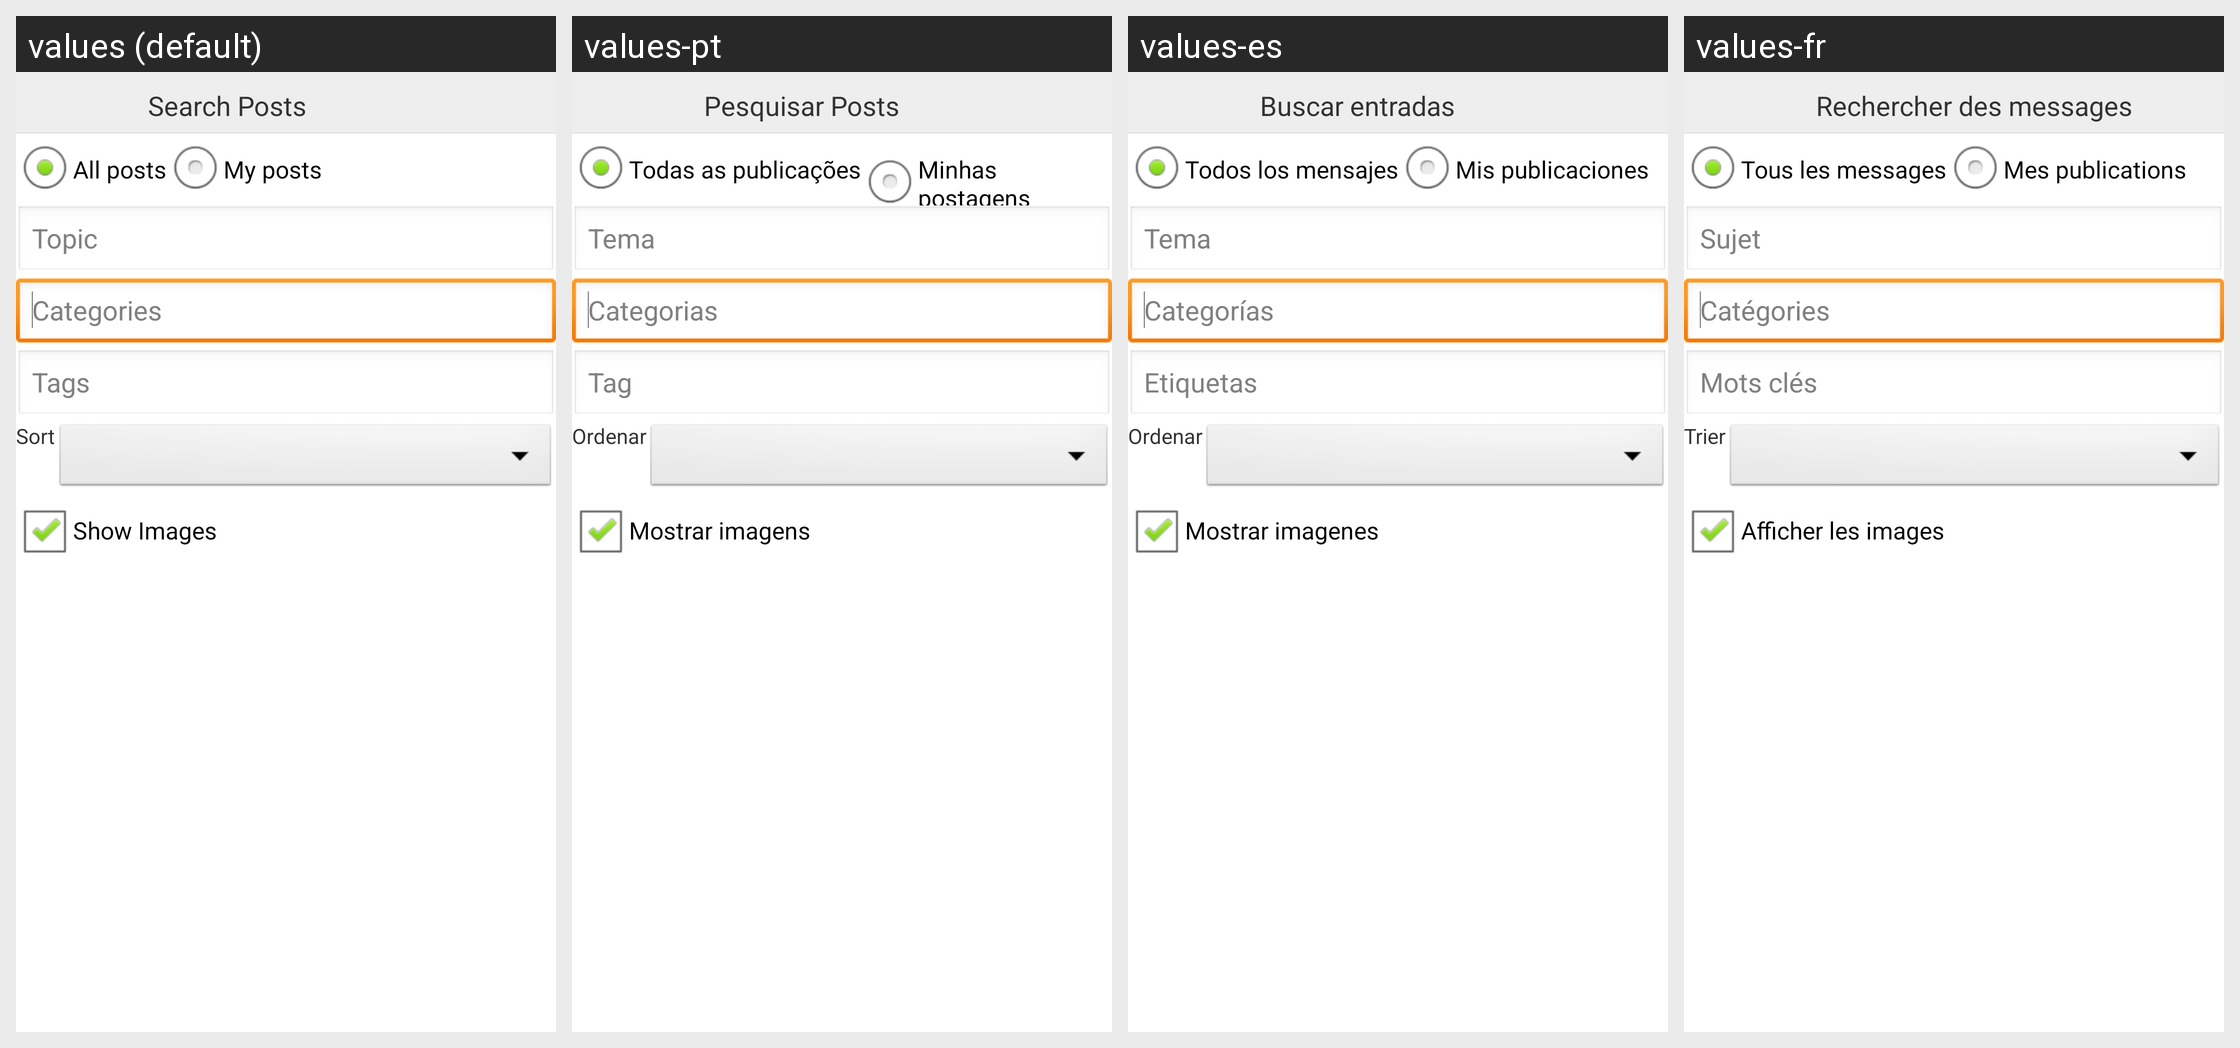

The Android screen above is rendered under several locales of the same app. Produce the string resources it draws, with the default and per-locale values.
Android screen res/layout/activity_search_posts.xml rendered under 4 locales, left to right: values (default), values-pt, values-es, values-fr. Device: Nexus 5 (rendered at 1080×1920; each locale shown at half size, 540×960, under a caption strip naming it); theme AppTheme.
Other locales in the repository, not shown: values-de, values-ja, values-ru, values-zh.
Strings drawn on this screen, with the default value and each locale's value (text and hints the layout hard-codes, and strings that could not be matched under every locale, appear in the picture but are not listed):

searchPosts
  values: Search Posts
  values-pt: Pesquisar Posts
  values-es: Buscar entradas
  values-fr: Rechercher des messages

allPosts
  values: All posts
  values-pt: Todas as publicações
  values-es: Todos los mensajes
  values-fr: Tous les messages

myPosts
  values: My posts
  values-pt: Minhas postagens
  values-es: Mis publicaciones
  values-fr: Mes publications

topic
  values: Topic
  values-pt: Tema
  values-es: Tema
  values-fr: Sujet

categoires
  values: Categories
  values-pt: Categorias
  values-es: Categorías
  values-fr: Catégories

tags
  values: Tags
  values-pt: Tag
  values-es: Etiquetas
  values-fr: Mots clés

sort
  values: Sort
  values-pt: Ordenar
  values-es: Ordenar
  values-fr: Trier

showImages
  values: Show Images
  values-pt: Mostrar imagens
  values-es: Mostrar imagenes
  values-fr: Afficher les images
